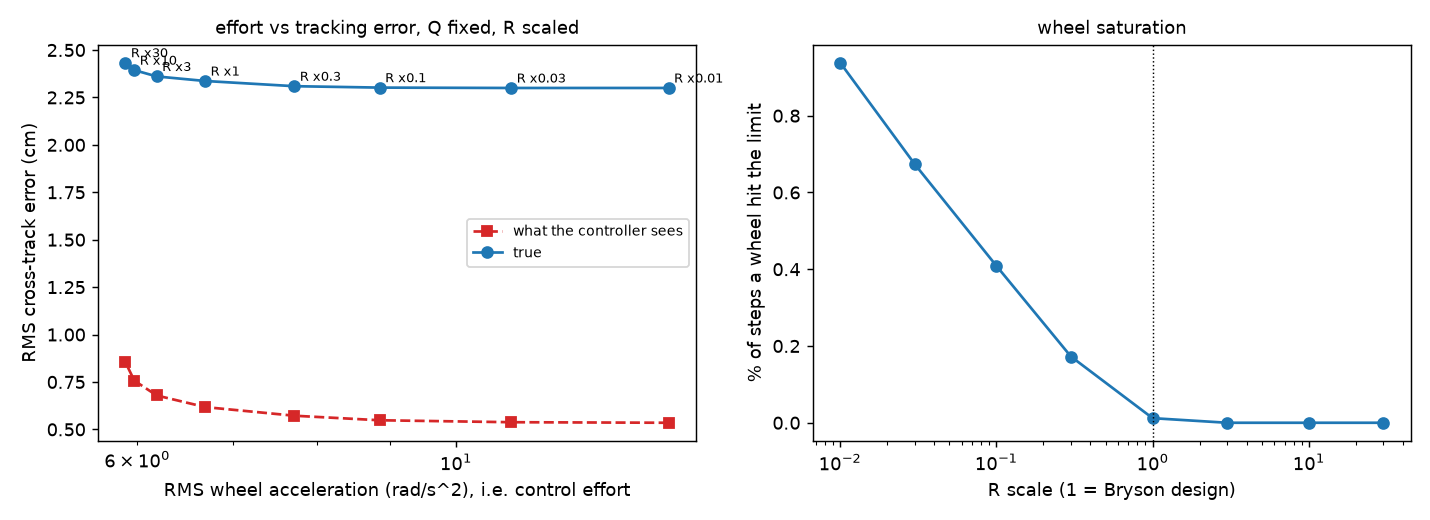

The table this chart was drawn from, first rows:
rms_ey_true, rms_ey_est, rms_dw_fb, rms_wheel_acc, sat_frac, max_ey_true, docked_ok, R_scale
0.023, 0.005349, 0.06032, 14.06, 0.009382, 0.09531, 1.0, 0.01
0.023, 0.005378, 0.05076, 10.93, 0.006738, 0.09529, 1.0, 0.03
0.02302, 0.005481, 0.04105, 8.85, 0.004089, 0.09527, 1.0, 0.1
0.02309, 0.00572, 0.03254, 7.719, 0.001726, 0.09524, 1.0, 0.3
0.02337, 0.006176, 0.02456, 6.69, 0.0001197, 0.09533, 1.0, 1.0
0.02361, 0.006787, 0.01846, 6.19, 0.0, 0.09555, 1.0, 3.0
0.02394, 0.007569, 0.01345, 5.972, 0.0, 0.09602, 1.0, 10.0
0.02433, 0.008533, 0.01015, 5.887, 0.0, 0.09682, 1.0, 30.0
